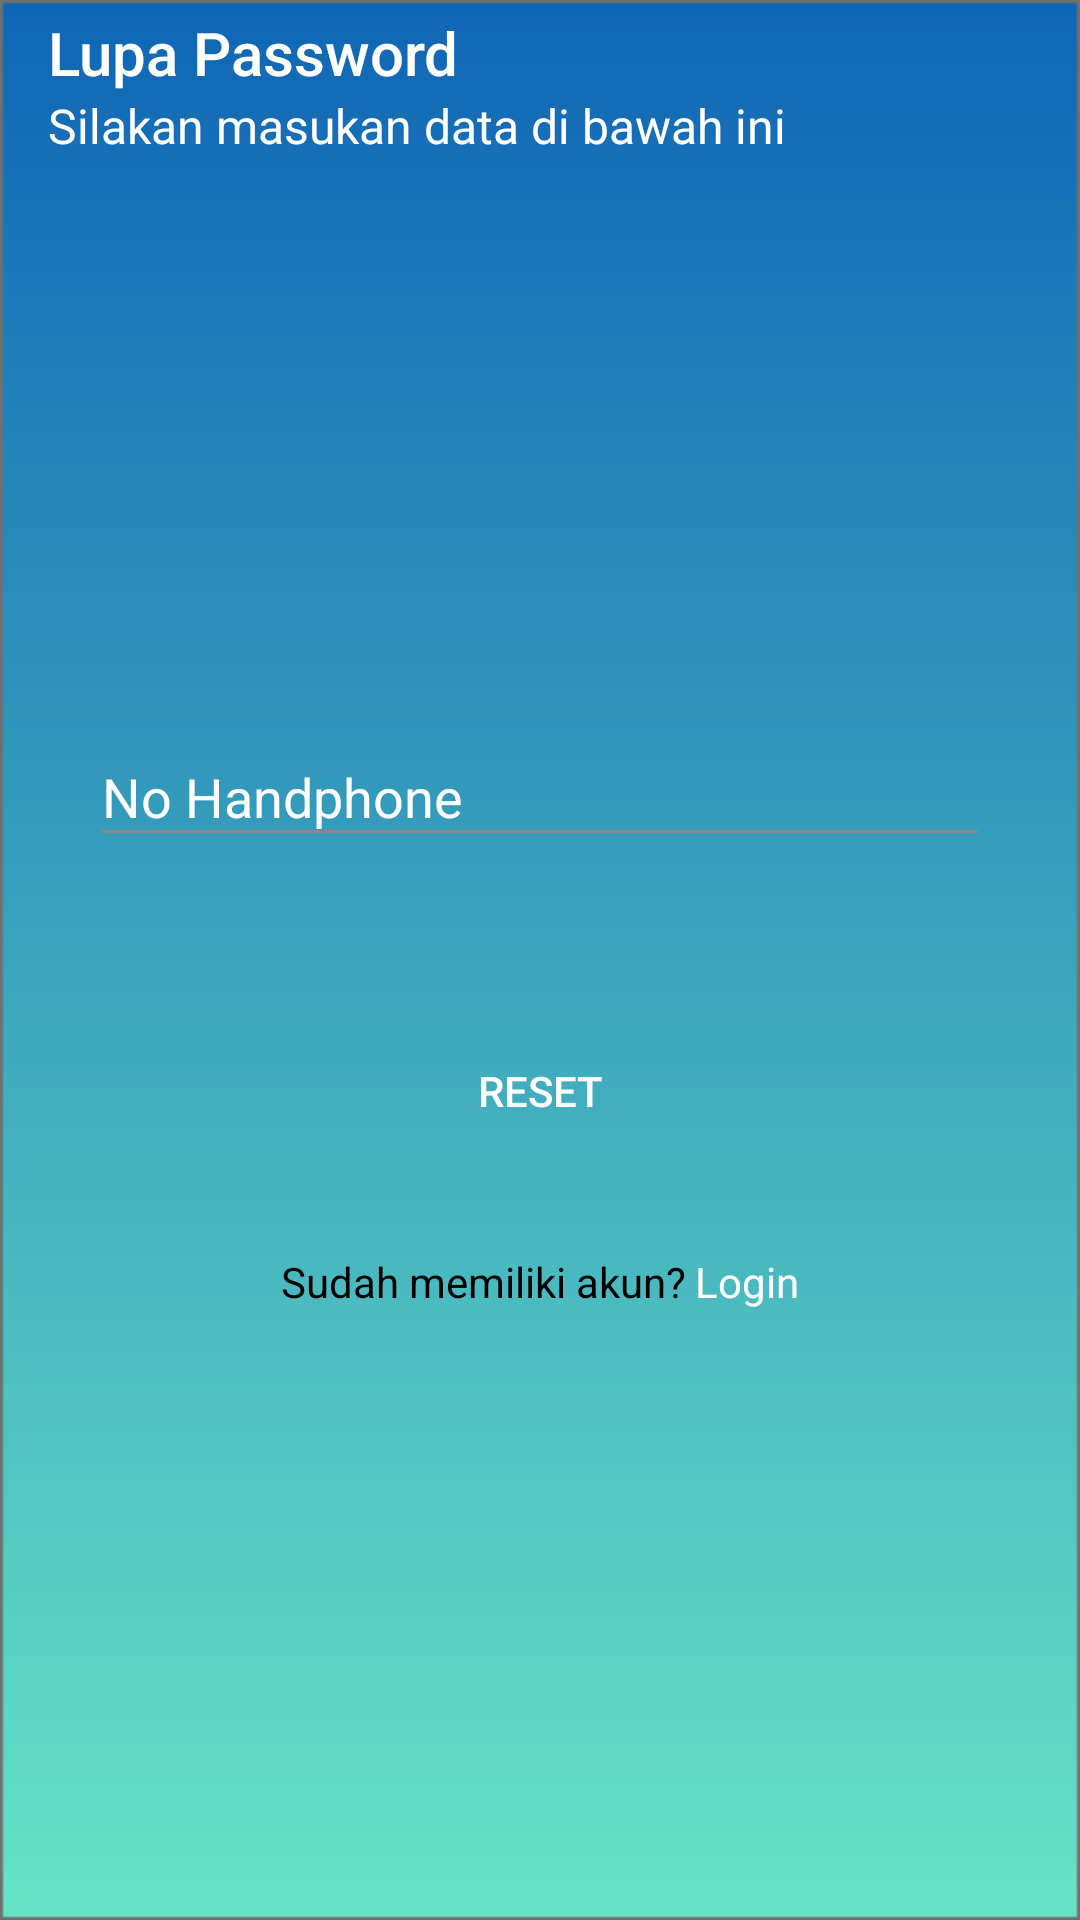

Produce the Android XML layout that renders to this screen, including the resource entries it uses.
<!-- AndroidManifest.xml: activity theme NoActionBar -->
<!-- res/layout/activity_forgot_password.xml -->
<?xml version="1.0" encoding="utf-8"?>
<androidx.constraintlayout.widget.ConstraintLayout xmlns:android="http://schemas.android.com/apk/res/android"
    xmlns:app="http://schemas.android.com/apk/res-auto"
    xmlns:tools="http://schemas.android.com/tools"
    android:layout_width="match_parent"
    android:layout_height="match_parent"
    android:background="@drawable/background_main"
    tools:context=".authentication.ForgotPasswordActivity">

    <androidx.appcompat.widget.Toolbar
        android:layout_width="match_parent"
        android:layout_height="wrap_content"
        app:layout_constraintEnd_toEndOf="parent"
        app:layout_constraintStart_toStartOf="parent"
        app:layout_constraintTop_toTopOf="parent"
        app:subtitle="Silakan masukan data di bawah ini"
        app:subtitleTextColor="@color/white"
        app:title="Lupa Password"
        app:titleTextColor="@color/white" />

    <LinearLayout
        android:id="@+id/linearLayout"
        android:layout_width="match_parent"
        android:layout_height="match_parent"
        android:gravity="center"
        android:orientation="vertical">

        <com.google.android.material.textfield.TextInputLayout

            android:id="@+id/noHandphone"
            android:layout_width="match_parent"
            android:layout_height="wrap_content"
            android:layout_marginLeft="30dp"
            android:layout_marginTop="30dp"
            android:layout_marginRight="30dp"
            android:background="@null"
            android:hint="@string/nohandphone"
            android:textColorHint="@color/white"
            android:theme="@style/TextInputAuth">

            <com.google.android.material.textfield.TextInputEditText
                android:id="@+id/inputNoHandphone"
                android:layout_width="match_parent"
                android:layout_height="wrap_content"
                android:inputType="phone"
                android:textColor="@color/white" />

        </com.google.android.material.textfield.TextInputLayout>

        <TextView
            android:id="@+id/text_message_forgot_password"
            android:layout_width="match_parent"
            android:layout_height="wrap_content"
            android:layout_marginLeft="30dp"
            android:layout_marginTop="5dp"
            android:layout_marginRight="30dp"
            android:text="@string/text_message_forgot_password"
            android:textColor="@color/colorNotification"
            android:visibility="invisible"
            app:layout_constraintTop_toBottomOf="@+id/noHandphone" />

        <Button
            android:id="@+id/btnReset"
            android:layout_width="match_parent"
            android:layout_height="wrap_content"
            android:layout_marginLeft="30dp"
            android:layout_marginTop="30dp"
            android:layout_marginRight="30dp"
            android:background="@drawable/btn_rounded"
            android:text="@string/reset"
            android:textColor="@color/white"
            app:layout_constraintTop_toBottomOf="@+id/text_message_forgot_password" />

        <RelativeLayout
            android:layout_width="match_parent"
            android:layout_height="wrap_content"
            android:layout_marginLeft="30dp"
            android:layout_marginTop="30dp"
            android:layout_marginRight="30dp"
            app:layout_constraintTop_toBottomOf="@+id/btnReset">

            <LinearLayout
                android:layout_width="wrap_content"
                android:layout_height="wrap_content"
                android:layout_centerHorizontal="true"
                android:orientation="horizontal">

                <TextView
                    android:id="@+id/text_register"
                    android:layout_width="wrap_content"
                    android:layout_height="wrap_content"
                    android:layout_marginEnd="3dp"
                    android:text="@string/text_back"
                    android:textColor="@color/black" />

                <TextView
                    android:id="@+id/login"
                    android:layout_width="wrap_content"
                    android:layout_height="wrap_content"
                    android:text="@string/login2"
                    android:textColor="@color/white" />
            </LinearLayout>
        </RelativeLayout>

    </LinearLayout>
</androidx.constraintlayout.widget.ConstraintLayout>
<!-- resources referenced by this layout -->
<resources>
  <color name="black">#000000</color>
  <color name="colorNotification">#00FF11</color>
  <color name="white">#ffffff</color>
  <!-- drawable background_main: png bitmap (drawable, 8216 bytes) -->
  <string name="login2">Login</string>
  <string name="nohandphone">No Handphone</string>
  <string name="reset">Reset</string>
  <string name="text_back">Sudah memiliki akun?</string>
  <string name="text_message_forgot_password">Silahkan periksa pesan anda</string>
  <style name="TextInputAuth" parent="Widget.Design.TextInputLayout">
          
          <item name="hintTextAppearance">@style/HintText</item>
          <item name="errorTextAppearance">@style/ErrorText</item>
          <item name="android:textColor">@color/black</item>
          <item name="android:textColorHint">@color/black</item>
          <item name="colorControlNormal">@color/grey</item>
          <item name="colorControlActivated">@color/black</item>
          <item name="colorControlHighlight">@color/colorNotification</item>
      </style>
  <style name="NoActionBar" parent="Theme.AppCompat.Light.NoActionBar">
      </style>
  <style name="HintText" parent="TextAppearance.AppCompat">
          <item name="android:textColor">@android:color/white</item>
          <item name="android:textSize">14sp</item>
      </style>
  <style name="ErrorText" parent="TextAppearance.AppCompat">
          <item name="android:textColor">@color/red</item>
          <item name="android:textSize">16sp</item>
      </style>
  <color name="grey">#888888</color>
  <color name="red">#FF0000</color>
</resources>
